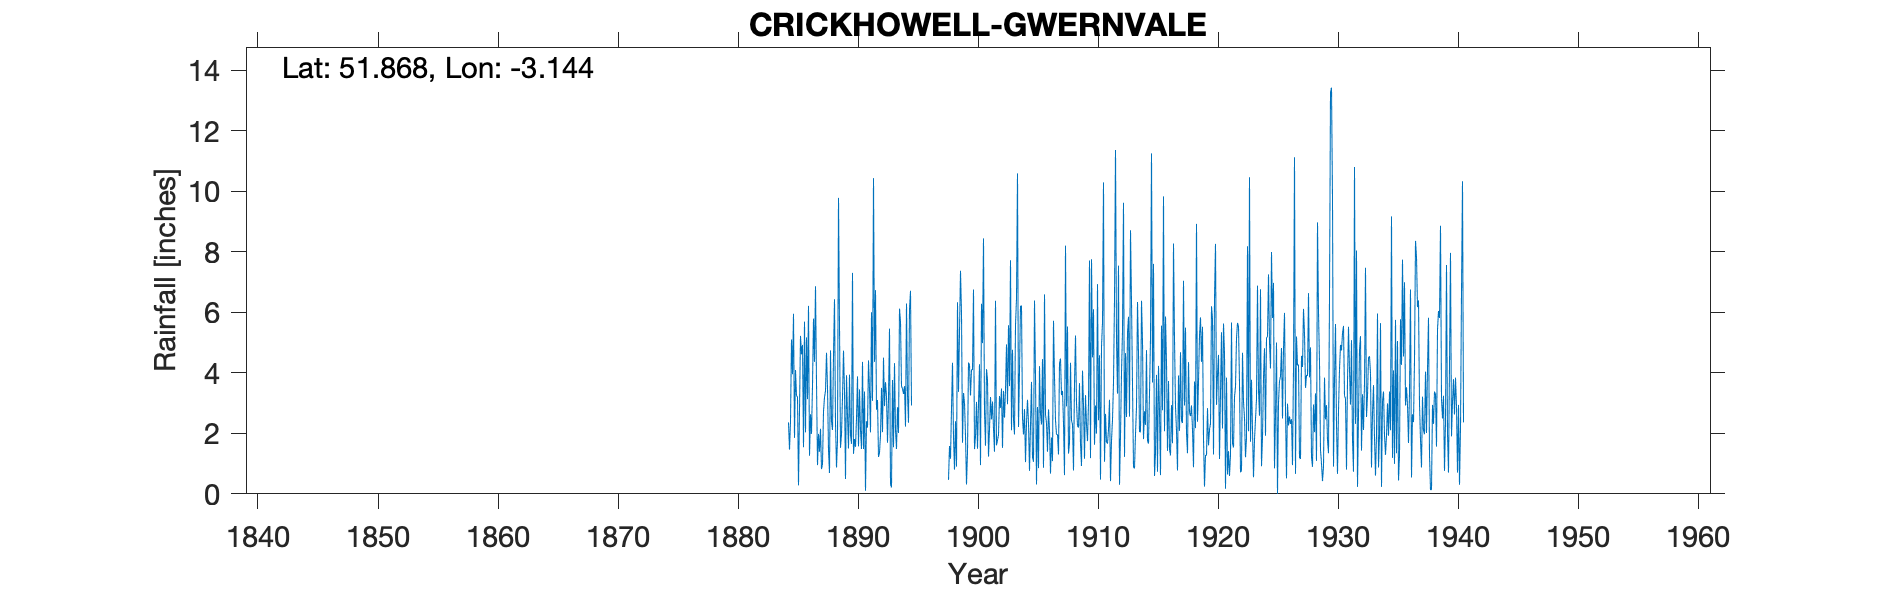

The file beside this chart, header and first rows:
CRICKHOWELL (GWERNVALE), , , , , , , , , , , , , , , , , , , , , , , 
Grid ref, SO213194, Long, -3.144, Lat, 51.87, Elevation, 393, ft, , , , , , , , , , , , , , , 
Station no, 4186, , , , , , , , , , , , , , , , , , , , , , 
, 1880, 1881, 1882, 1883, 1884, 1885, 1886, 1887, 1888, 1889, 1890, 1891, 1892, 1893, 1894, 1895, 1896, 1897, 1898, 1899, 1900, 1901, 1902
January, , , , , , 3.95, 5.69, 3.69, 1.45, 1.52, 7.3, 3.38, 2.78, 3.15, 5.7, , , , 0.46, 7.37, 4.09, 2.71, 1.6
February, , , , , , 5.95, 2.03, 0.95, 0.69, 1.98, 1.32, 0.1, 3.1, 5.46, 3.55, , , , 1.58, 5.96, 6.75, 1.59, 1.77
March, , , , , , 1.85, 5.17, 1.98, 4.74, 3.19, 1.81, 2.4, 1.22, 0.32, 3.47, , , , 1.16, 1.69, 1.48, 4.12, 1.95
April, , , , , , 4.09, 3.13, 1.39, 2.4, 4.73, 1.55, 2.19, 1.35, 0.21, 3.3, , , , 2.82, 3.33, 1.89, 3.77, 3.23
May, , , , , , 3.24, 6.21, 2.15, 2.11, 3.39, 2.49, 4.41, 1.95, 3.76, 3.56, , , , 4.33, 3, 3.04, 1.23, 2.84
June, , , , , , 3.21, 1.26, 0.82, 4.58, 0.49, 3.88, 3.47, 3.5, 1.54, 2.22, , , , 1.88, 1.93, 1.49, 2.15, 3.48
July, , , , , , 0.28, 2.63, 0.98, 6.43, 3.92, 1.57, 2.03, 2.04, 4.32, 6.29, , , , 0.8, 0.31, 2.99, 3.2, 1.52
August, , , , , , 2.78, 1.98, 2.72, 2.35, 2.58, 3.45, 6, 4.5, 2.11, 3.28, , , , 2.4, 1.38, 4.28, 2.46, 3.4
September, , , , , 2.36, 5.22, 3.59, 3.19, 0.87, 1.5, 2.11, 3.07, 2.9, 1.48, 2.35, , , , 0.9, 4.34, 0.95, 3.05, 2.52
October, , , , , 1.46, 4.61, 5.79, 3.4, 1.76, 3.94, 1.48, 10.43, 3.69, 2.86, 6.1, , , , 6.33, 4.25, 6.28, 2.15, 3.43
November, , , , , 2.39, 4.92, 4.36, 4.66, 9.78, 1.94, 4.36, 4.36, 3.22, 2.01, 6.71, , , , 3.37, 3.25, 4.98, 1.39, 4.94
December, , , , , 5.1, 1.54, 6.86, 3.51, 5.55, 1.65, 1.48, 6.73, 1.69, 6.12, 2.92, , , , 5.34, 4.11, 8.44, 6.38, 2.96
Total, , , , , 40, 41.64, 48.7, 29.44, 42.71, 30.83, 32.8, 48.57, 31.94, 33.34, 49.45, 37.77, 34.94, 49.23, 31.37, 40.92, 46.66, 34.2, 33.64
IDR Jul 1919, , , , , , , , , , , , , , , , , , , , , , , 
